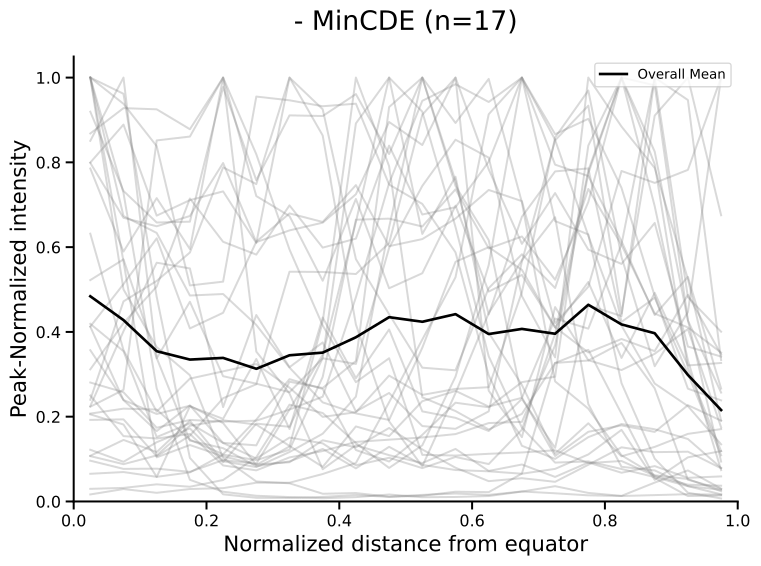

Source data for this figure (header and first rows):
distance_from_center, frame_0_right, frame_0_left, frame_1_right, frame_1_left, frame_2_right, frame_2_left, frame_3_right, frame_3_left, frame_4_right, frame_4_left, frame_5_right, frame_5_left, frame_6_right, frame_6_left, frame_7_right, frame_7_left, frame_8_right, frame_8_left, frame_9_right, frame_9_left, frame_10_right, frame_10_left, frame_11_right
0.025, 0.4126, 0.02978, 0.7988, 0.8681, 1.0, 0.3117, 1.0, 0.4122, 0.1924, 0.0653, 1.0, 0.8507, 0.09622, 0.1077, 0.2235, 0.7854, 0.1069, 0.2073, 1.0, 0.2806, 0.2501, 0.6317, 0.122
0.075, 0.5127, 0.03198, 0.6691, 0.9279, 0.5003, 0.4208, 0.9381, 0.2391, 0.1937, 0.06938, 0.5664, 1.0, 0.07687, 0.1452, 0.2634, 0.5896, 0.08799, 0.2189, 0.6733, 0.2576, 0.1542, 0.3572, 0.09353
0.125, 0.6207, 0.04041, 0.6492, 0.9251, 0.3642, 0.5071, 0.8382, 0.1661, 0.1066, 0.05812, 0.1041, 0.3384, 0.07741, 0.1165, 0.8518, 0.7156, 0.1086, 0.2169, 0.6334, 0.174, 0.1485, 0.2121, 0.1398
0.175, 0.4083, 0.03473, 0.6734, 0.8781, 0.2978, 0.7147, 0.5096, 0.2265, 0.1553, 0.06861, 0.1332, 0.1435, 0.0699, 0.1904, 0.8608, 0.5955, 0.1786, 0.1457, 0.4859, 0.1923, 0.1593, 0.2898, 0.1723
0.225, 0.4451, 0.05067, 0.7984, 1.0, 0.1028, 0.6126, 0.5186, 0.1379, 0.2436, 0.1105, 0.1065, 0.1257, 0.09758, 0.09488, 1.0, 1.0, 0.1915, 0.1113, 0.4894, 0.1884, 0.08498, 0.307, 0.09251
0.275, 0.6128, 0.1045, 0.6118, 0.8191, 0.04713, 0.5824, 0.9552, 0.1012, 0.2765, 0.09745, 0.08725, 0.0831, 0.08926, 0.08108, 0.3535, 0.7205, 0.1813, 0.1932, 0.4164, 0.1906, 0.07339, 0.3242, 0.1836
0.325, 0.6795, 0.2284, 0.6395, 0.5944, 0.04285, 0.6985, 0.9464, 0.1507, 0.542, 0.1221, 0.0925, 0.09451, 0.2169, 0.1166, 0.2546, 0.6732, 0.1309, 0.2885, 0.3158, 0.2168, 0.104, 0.2684, 0.1762
0.375, 0.6594, 0.2087, 0.6577, 0.4152, 0.01821, 0.5989, 0.9324, 0.1371, 0.5414, 0.2938, 0.1443, 0.1239, 0.3464, 0.1598, 0.076, 0.5207, 0.08162, 0.2654, 0.2338, 0.2472, 0.119, 0.1995, 0.3381
0.425, 0.7463, 0.1377, 0.7247, 0.2815, 0.01982, 0.62, 0.9384, 0.08534, 0.5365, 0.6647, 0.1277, 0.0781, 0.6593, 0.2473, 0.1327, 0.7136, 0.177, 0.1213, 0.2077, 0.4817, 0.1405, 0.2106, 0.8919
0.475, 0.6023, 0.07908, 0.8952, 0.3379, 0.01125, 0.8395, 0.7476, 0.1031, 0.6096, 0.6672, 0.1734, 0.1289, 1.0, 0.647, 0.1092, 0.503, 0.1542, 0.09427, 0.1923, 0.7507, 0.1458, 0.2969, 1.0
0.525, 0.619, 0.1325, 0.8408, 0.11, 0.01553, 0.6769, 0.7019, 0.07868, 0.9123, 0.6487, 0.1227, 0.08631, 0.9195, 1.0, 0.09058, 0.5384, 0.2366, 0.1572, 0.3627, 0.9452, 0.151, 0.2514, 0.6312
0.575, 0.6673, 0.2945, 1.0, 0.1083, 0.01875, 0.6943, 0.5877, 0.105, 1.0, 0.7364, 0.0796, 0.07418, 0.6476, 0.8929, 0.1239, 0.6978, 0.2609, 0.233, 0.5653, 0.9843, 0.1589, 0.2654, 0.7661
0.625, 0.7349, 0.5576, 0.7835, 0.1124, 0.01553, 0.8017, 0.2978, 0.08824, 0.2613, 0.597, 0.04789, 0.07115, 0.3425, 0.9968, 0.07195, 0.4951, 0.2238, 0.2221, 0.6, 0.9424, 0.185, 0.2696, 0.3983
0.675, 0.7085, 1.0, 0.6077, 0.1156, 0.02357, 1.0, 0.1314, 0.1695, 0.1516, 0.6251, 0.05489, 0.06544, 0.1742, 0.7054, 0.0872, 0.5344, 0.2446, 0.2815, 0.5463, 1.0, 0.1878, 0.4937, 0.2747
0.725, 0.4205, 0.8664, 0.7275, 0.1207, 0.01928, 0.7945, 0.1004, 0.3956, 0.4586, 0.5231, 0.04636, 0.07685, 0.0917, 0.2832, 0.05791, 0.4104, 0.4315, 0.2943, 0.4109, 0.853, 0.3681, 0.8588, 0.113
0.775, 0.5066, 0.9027, 0.5941, 0.09055, 0.01446, 0.7677, 0.1517, 0.7808, 0.3331, 0.7064, 0.0866, 0.1109, 0.0945, 0.2189, 0.09193, 0.5177, 0.4076, 0.8396, 0.3514, 0.6269, 0.7741, 0.9695, 0.1844
0.825, 0.7796, 0.7397, 0.5604, 0.09545, 0.01285, 0.614, 0.1827, 1.0, 0.31, 1.0, 0.1277, 0.1689, 0.0766, 0.1089, 0.06776, 0.3386, 0.6069, 1.0, 0.3833, 0.4149, 1.0, 0.5769, 0.1066
0.875, 0.7515, 0.4846, 0.6571, 0.06055, 0.015, 0.4398, 0.1703, 0.8252, 0.3484, 0.9817, 0.1163, 0.051, 0.05742, 0.06176, 0.08342, 0.4921, 1.0, 0.7952, 0.3547, 0.2782, 0.6964, 0.3191, 0.1287
0.925, 0.7823, 0.266, 0.3654, 0.03962, 0.01714, 0.5298, 0.1473, 0.4269, 0.4068, 0.4278, 0.1174, 0.1041, 0.03599, 0.05296, 0.05575, 0.3209, 0.947, 0.3142, 0.4875, 0.225, 0.3329, 0.4467, 0.1594
0.975, 1.0, 0.2385, 0.3417, 0.03716, 0.01607, 0.2663, 0.07904, 0.2569, 0.1748, 0.09413, 0.07829, 0.1188, 0.01673, 0.02415, 0.05913, 0.3268, 0.3337, 0.1189, 0.3466, 0.1347, 0.07385, 1.0, 0.1707
